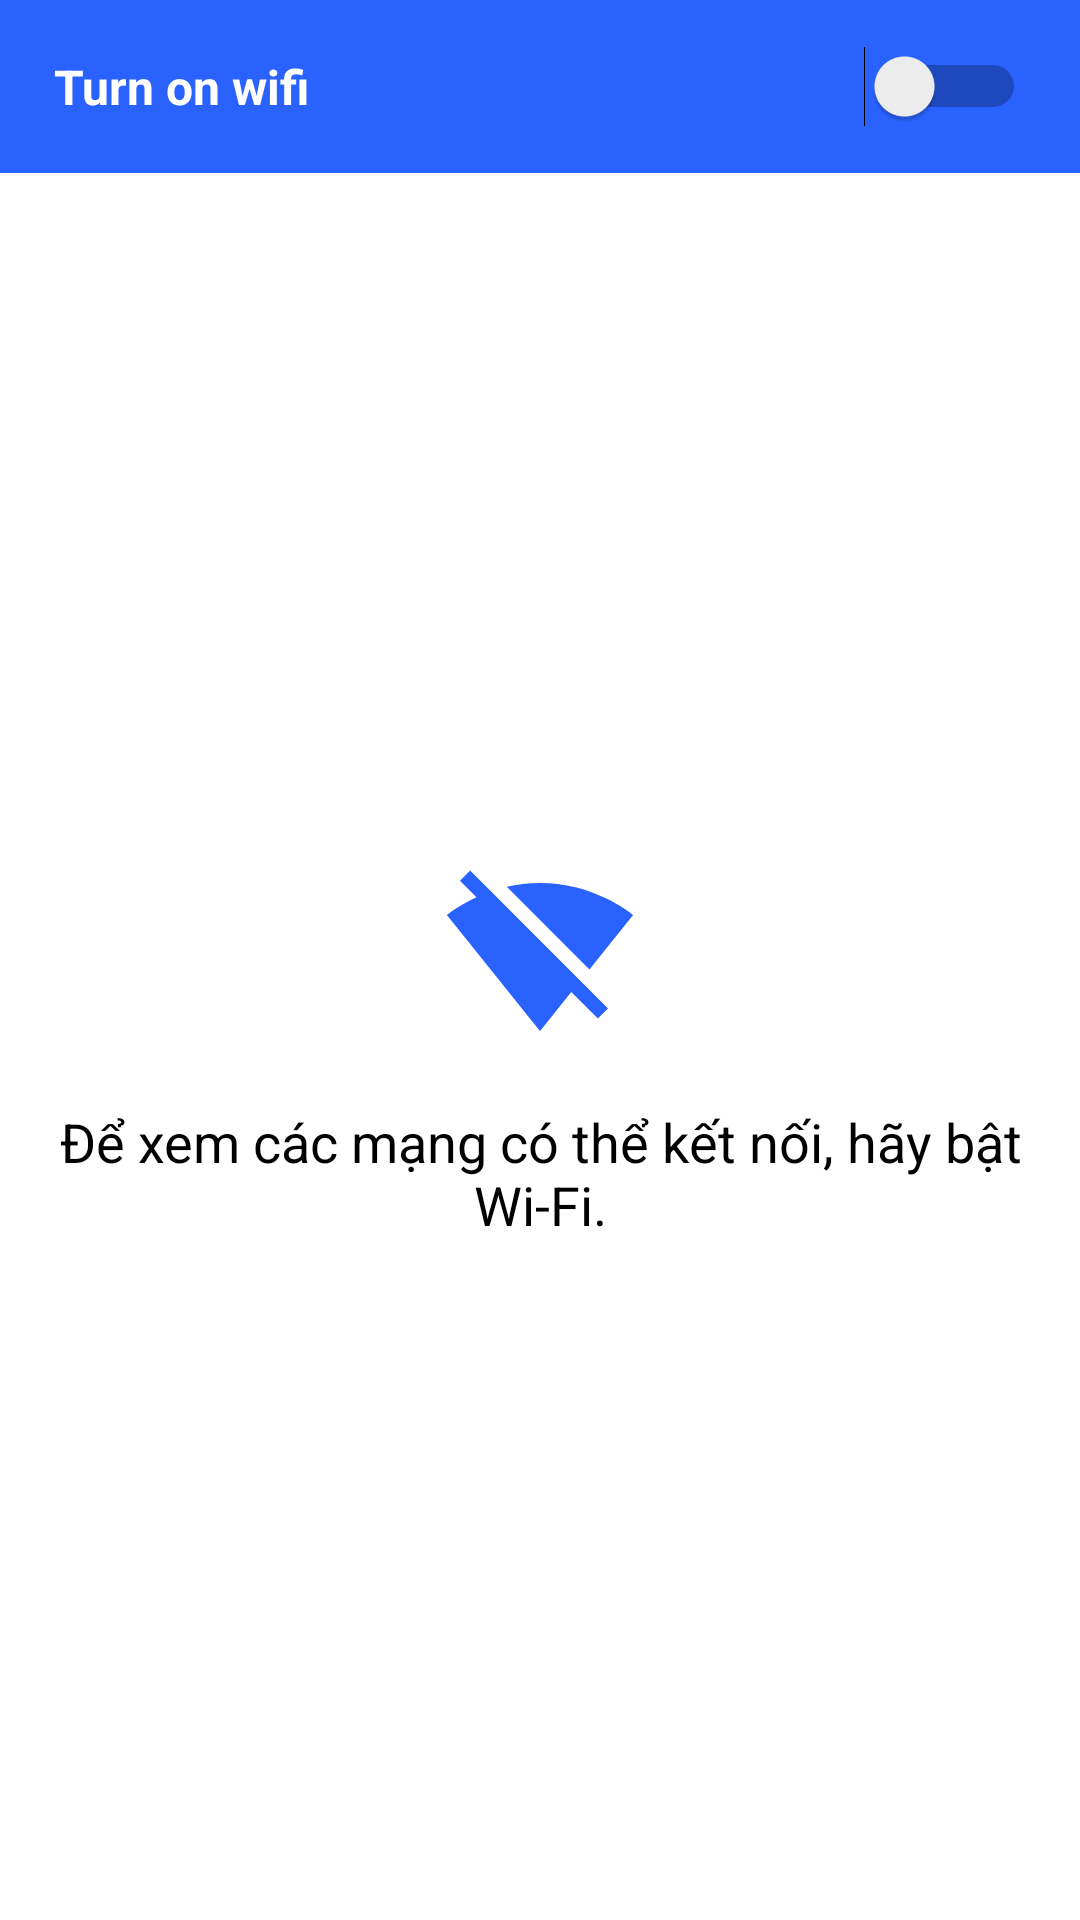

Reconstruct the res/layout file that produces this screen, plus the resources it refers to.
<!-- AndroidManifest.xml: application theme AppTheme -->
<!-- res/layout/fragment_discovery.xml -->
<?xml version="1.0" encoding="utf-8"?>
<LinearLayout xmlns:android="http://schemas.android.com/apk/res/android"
    xmlns:tools="http://schemas.android.com/tools"
    android:layout_width="match_parent"
    android:layout_height="match_parent"
    android:background="@android:color/white"
    android:orientation="vertical">

    <Switch
        android:id="@+id/sbtn_wifi_toggle"
        android:layout_width="match_parent"
        android:layout_height="wrap_content"
        android:background="@color/colorPrimary"
        android:checked="false"
        android:clickable="true"
        android:focusable="true"
        android:foreground="?android:attr/selectableItemBackgroundBorderless"
        android:padding="@dimen/big_padding"
        android:text="Turn on wifi"
        android:textColor="@android:color/white"
        android:textOff="Turn on wifi"
        android:textOn="Turn off wifi"
        android:textSize="@dimen/normal_text_size"
        android:textStyle="bold"
        tools:ignore="HardcodedText,UnusedAttribute" />

    <ProgressBar
        android:id="@+id/pb_wifi_scanning"
        style="@style/Widget.AppCompat.ProgressBar.Horizontal"
        android:layout_width="match_parent"
        android:layout_height="wrap_content"
        android:layout_marginTop="-7dp"
        android:layout_marginBottom="-7dp"
        android:indeterminate="true"
        android:visibility="invisible" />

    <include
        android:id="@+id/layout_connected_wifi"
        layout="@layout/item_wifi"
        android:layout_width="match_parent"
        android:layout_height="wrap_content"
        android:visibility="gone" />

    <android.support.v7.widget.RecyclerView
        android:id="@+id/rv_wifi"
        android:layout_width="match_parent"
        android:layout_height="wrap_content"
        android:visibility="gone" />

    <include
        android:id="@+id/layout_wifi_disabled_notification"
        layout="@layout/layout_wifi_disabled_notification"
        android:layout_width="match_parent"
        android:layout_height="match_parent" />
</LinearLayout>
<!-- res/layout/item_wifi.xml (included above) -->
<?xml version="1.0" encoding="utf-8"?>
<RelativeLayout xmlns:android="http://schemas.android.com/apk/res/android"
    xmlns:tools="http://schemas.android.com/tools"
    android:layout_width="match_parent"
    android:layout_height="90dp"
    android:background="@android:color/white"
    android:clickable="true"
    android:focusable="true"
    android:foreground="?android:attr/selectableItemBackgroundBorderless"
    android:padding="@dimen/wifi_item_padding"
    tools:ignore="UnusedAttribute">

    <TextView
        android:id="@+id/tv_wifi_name"
        android:layout_width="match_parent"
        android:layout_height="wrap_content"
        android:drawableStart="@drawable/ic_wifi_black_24dp"
        android:drawablePadding="24dp"
        android:text="Wifi name"
        android:textColor="@android:color/black"
        android:textSize="@dimen/normal_text_size"
        tools:ignore="HardcodedText" />

    <TextView
        android:id="@+id/tv_wifi_status"
        android:layout_width="match_parent"
        android:layout_height="wrap_content"
        android:layout_below="@id/tv_wifi_name"
        android:paddingStart="48dp"
        android:paddingEnd="0dp"
        android:text="Status"
        android:textSize="@dimen/small_text_size"
        tools:ignore="HardcodedText" />
</RelativeLayout>
<!-- res/layout/layout_wifi_disabled_notification.xml (included above) -->
<?xml version="1.0" encoding="utf-8"?>
<RelativeLayout xmlns:android="http://schemas.android.com/apk/res/android"
    android:layout_width="match_parent"
    android:layout_height="match_parent"
    android:background="@android:color/white">

    <TextView
        android:layout_width="match_parent"
        android:layout_height="wrap_content"
        android:layout_centerInParent="true"
        android:drawableTop="@drawable/ic_signal_wifi_off_primary_64dp"
        android:drawablePadding="@dimen/big_padding"
        android:gravity="center"
        android:text="@string/notification_turn_on_wifi"
        android:textColor="@android:color/black"
        android:textSize="@dimen/big_text_size" />
</RelativeLayout>
<!-- resources referenced by this layout -->
<resources>
  <color name="colorPrimary">#2962FF</color>
  <dimen name="big_padding">18dp</dimen>
  <dimen name="big_text_size">18sp</dimen>
  <dimen name="normal_text_size">16sp</dimen>
  <dimen name="wifi_item_padding">24dp</dimen>
  <!-- drawable ic_signal_wifi_off_primary_64dp (drawable) -->
  <vector xmlns:android="http://schemas.android.com/apk/res/android"
      android:width="64dp"
      android:height="64dp"
      android:tint="@color/colorPrimary"
      android:viewportWidth="24.0"
      android:viewportHeight="24.0">
      <path
          android:fillColor="#FF000000"
          android:pathData="M23.64,7c-0.45,-0.34 -4.93,-4 -11.64,-4 -1.5,0 -2.89,0.19 -4.15,0.48L18.18,13.8 23.64,7zM17.04,15.22L3.27,1.44 2,2.72l2.05,2.06C1.91,5.76 0.59,6.82 0.36,7l11.63,14.49 0.01,0.01 0.01,-0.01 3.9,-4.86 3.32,3.32 1.27,-1.27 -3.46,-3.46z" />
  </vector>
  <string name="notification_turn_on_wifi">
          Để xem các mạng có thể kết nối, hãy bật Wi-Fi.
      </string>
  <style name="AppTheme" parent="Theme.AppCompat.Light.DarkActionBar">
          
          <item name="colorPrimary">@color/colorPrimary</item>
          <item name="colorPrimaryDark">@color/colorPrimaryDark</item>
          <item name="colorAccent">@color/colorAccent</item>
      </style>
  <color name="colorPrimaryDark">#2962FF</color>
  <color name="colorAccent">#2BB7FF</color>
</resources>
